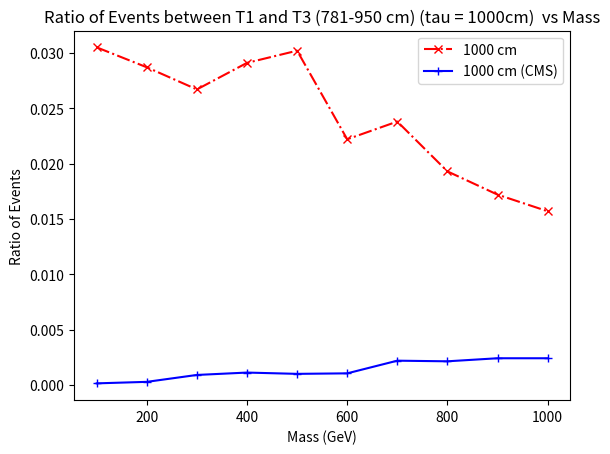

Generate this figure with matplotlib:
from matplotlib import pyplot as plt

## for 1000 cm
x1 = [100, 200, 300, 400, 500, 600, 700, 800, 900, 1000]
y1 = [305,287,267,291,302,222,238,193,172,157]
y1 = [element / 10000 for element in y1]
plt.plot(x1, y1,marker='x', linestyle='dashdot', color='r', label='1000 cm')


x2 = [100, 200, 300, 400, 500, 600, 700, 800, 900, 1000]
y2 = [0.00015382,0.00028979,0.00091359,0.0011283,0.001012,0.001058,0.002202,0.0021455,0.002421,0.002421]
plt.plot(x2, y2,marker='+', linestyle='solid', color='b', label='1000 cm (CMS)')

plt.title('Ratio of Events between T1 and T3 (781-950 cm) (tau = 1000cm)  vs Mass')
plt.xlabel('Mass (GeV)')
plt.ylabel('Ratio of Events')
plt.legend()
plt.savefig('comp_tau_1000cm.pdf')  
plt.show()
